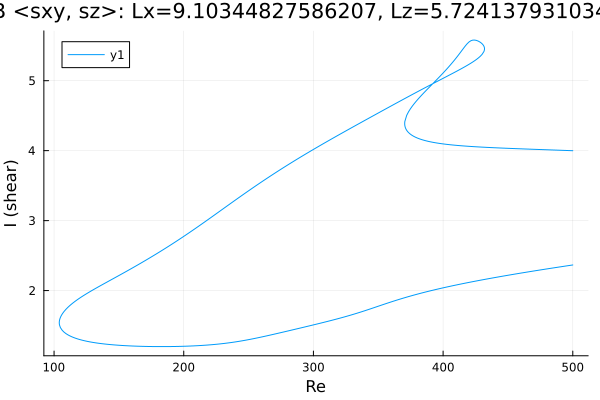

Source data for this figure (header and first rows):
Re, shear
500.0, 3.999
499.3, 3.999
497.9, 4
496.4, 4.001
495, 4.002
493.6, 4.003
492.2, 4.004
490.8, 4.005
489.4, 4.006
488, 4.007
486.5, 4.008
485.1, 4.009
483.7, 4.01
482.3, 4.011
480.9, 4.012
479.5, 4.013
478.1, 4.014
476.6, 4.015
475.2, 4.016
473.8, 4.016
472.4, 4.017
471, 4.018
469.6, 4.019
468.2, 4.02
466.7, 4.021
465.3, 4.022
463.9, 4.023
462.5, 4.024
461.1, 4.025
459.7, 4.026
458.3, 4.027
456.8, 4.028
455.4, 4.029
454, 4.03
452.6, 4.031
451.2, 4.032
449.8, 4.033
448.4, 4.034
446.9, 4.035
445.5, 4.037
444.1, 4.038
442.7, 4.039
441.3, 4.04
439.9, 4.041
438.5, 4.042
437.1, 4.044
435.6, 4.045
434.2, 4.046
432.8, 4.048
431.4, 4.049
430, 4.05
428.6, 4.052
427.2, 4.053
425.7, 4.055
424.3, 4.056
422.9, 4.058
421.5, 4.06
420.1, 4.061
418.7, 4.063
417.3, 4.065
... 751 more rows
